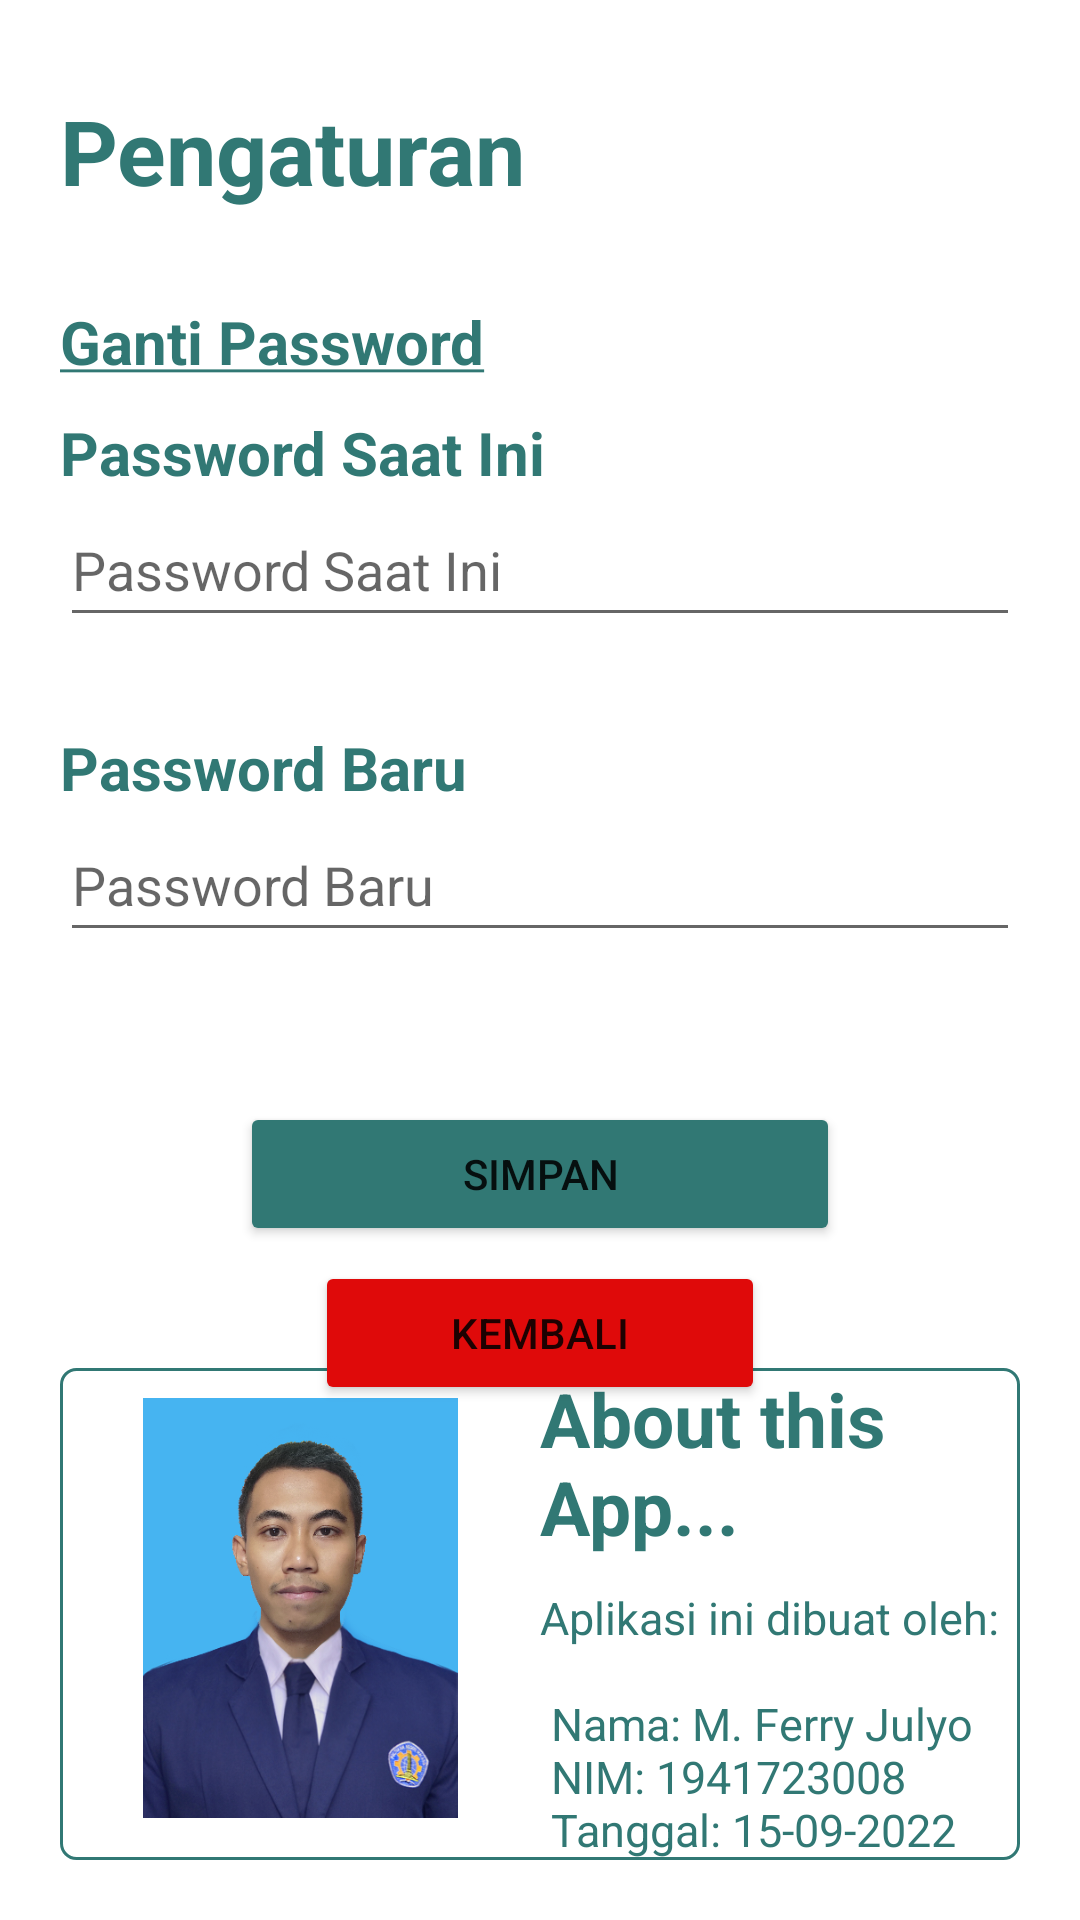

This screen was rendered from an Android layout file. Write that file and the resources it references.
<!-- AndroidManifest.xml: application theme Theme.BukuKasSaya -->
<!-- res/layout/activity_setting.xml -->
<?xml version="1.0" encoding="utf-8"?>
<RelativeLayout xmlns:android="http://schemas.android.com/apk/res/android"
    android:layout_width="match_parent"
    android:layout_height="match_parent"
    android:padding="20dp"
    >

    <TextView
        android:id="@+id/teksSetting"
        android:layout_width="match_parent"
        android:layout_height="wrap_content"
        android:text="Pengaturan"
        android:textColor="@color/mainColor"
        android:textSize="30dp"
        android:textStyle="bold"
        android:layout_marginTop="10dp"/>

    <TextView
        android:id="@+id/teksGantiPass"
        android:layout_width="match_parent"
        android:layout_height="wrap_content"
        android:text="@string/gantiPass"
        android:textColor="@color/mainColor"
        android:textSize="20sp"
        android:textStyle="bold"
        android:layout_below="@+id/teksSetting"
        android:layout_marginTop="30dp"/>

    <TextView
        android:id="@+id/teksPass"
        android:layout_width="match_parent"
        android:layout_height="wrap_content"
        android:text="@string/currentPass"
        android:textColor="@color/mainColor"
        android:textSize="20sp"
        android:textStyle="bold"
        android:layout_below="@+id/teksGantiPass"
        android:layout_marginTop="10dp"/>

    <EditText
        android:id="@+id/inputPass"
        android:layout_width="match_parent"
        android:layout_height="wrap_content"
        android:layout_below="@+id/teksPass"
        android:hint="@string/currentPass"
        android:inputType="textPassword"
        android:minHeight="48dp" />

    <TextView
        android:id="@+id/teksNewPass"
        android:layout_width="match_parent"
        android:layout_height="wrap_content"
        android:text="@string/newPass"
        android:textColor="@color/mainColor"
        android:textSize="20sp"
        android:textStyle="bold"
        android:layout_below="@+id/inputPass"
        android:layout_marginTop="30dp"/>

    <EditText
        android:id="@+id/inputNewPass"
        android:layout_width="match_parent"
        android:layout_height="wrap_content"
        android:layout_below="@+id/teksNewPass"
        android:hint="@string/newPass"
        android:inputType="textPassword"
        android:minHeight="48dp" />

    <Button
        android:layout_width="200dp"
        android:layout_height="wrap_content"
        android:layout_centerHorizontal="true"
        android:id="@+id/btnSimpan"
        android:text="@string/simpan"
        android:backgroundTint="@color/mainColor"
        android:layout_marginTop="50dp"
        android:layout_below="@+id/inputNewPass"
        android:minHeight="48dp"/>

    <Button
        android:layout_width="150dp"
        android:layout_height="wrap_content"
        android:layout_centerHorizontal="true"
        android:id="@+id/btnKembali"
        android:text="@string/kembali"
        android:backgroundTint="@color/redDrop"
        android:layout_marginTop="5dp"
        android:layout_below="@+id/btnSimpan"
        android:minHeight="48dp"/>

    <RelativeLayout
        android:layout_width="match_parent"
        android:layout_height="wrap_content"
        android:layout_alignParentBottom="true"
        android:background="@drawable/border">

        <ImageView
            android:id="@+id/profil"
            android:layout_width="160dp"
            android:layout_height="160dp"
            android:scaleType="fitCenter"
            android:paddingTop="10dp"
            android:paddingBottom="10dp"
            android:src="@drawable/profil"/>

        <TextView
            android:id="@+id/teksAbout"
            android:layout_width="wrap_content"
            android:layout_height="wrap_content"
            android:layout_toEndOf="@+id/profil"
            android:text="About this App..."
            android:textSize="25dp"
            android:textStyle="bold"
            android:textColor="@color/mainColor"/>

        <TextView
            android:id="@+id/keterangan"
            android:layout_width="wrap_content"
            android:layout_height="wrap_content"
            android:layout_below="@+id/teksAbout"
            android:layout_toEndOf="@+id/profil"
            android:text="@string/ketProfil"
            android:layout_marginTop="10dp"
            android:textColor="@color/mainColor"
            android:textSize="15sp"/>

    </RelativeLayout>

</RelativeLayout>
<!-- resources referenced by this layout -->
<resources>
  <color name="mainColor">#317874</color>
  <color name="redDrop">#df0a0a</color>
  <!-- drawable border (drawable) -->
  <?xml version="1.0" encoding="utf-8"?>
  <shape xmlns:android="http://schemas.android.com/apk/res/android"
      android:shape="rectangle">
      <stroke android:color="@color/mainColor" android:width="1dp"/>
      <corners android:radius="5dp" />
  </shape>
  <!-- drawable profil: png bitmap (drawable, 167217 bytes) -->
  <string name="currentPass">Password Saat Ini</string>
  <string name="gantiPass"><u>Ganti Password</u></string>
  <string name="kembali">Kembali</string>
  <string name="ketProfil">Aplikasi ini dibuat oleh:\n\n Nama: M. Ferry Julyo \n NIM: 1941723008 \n Tanggal: 15-09-2022</string>
  <string name="newPass">Password Baru</string>
  <string name="simpan">Simpan</string>
  <style name="Theme.BukuKasSaya" parent="Theme.MaterialComponents.DayNight.NoActionBar">
          
          <item name="colorPrimary">@color/mainColor</item>
          <item name="colorPrimaryVariant">@color/mainColor</item>
          <item name="colorOnPrimary">@color/white</item>
          
          <item name="colorSecondary">@color/teal_200</item>
          <item name="colorSecondaryVariant">@color/teal_700</item>
          <item name="colorOnSecondary">@color/black</item>
          
          <item name="android:statusBarColor" tools:targetApi="l">?attr/colorPrimaryVariant</item>
          
      </style>
  <color name="white">#FFFFFFFF</color>
  <color name="teal_200">#FF03DAC5</color>
  <color name="teal_700">#FF018786</color>
  <color name="black">#FF000000</color>
</resources>
